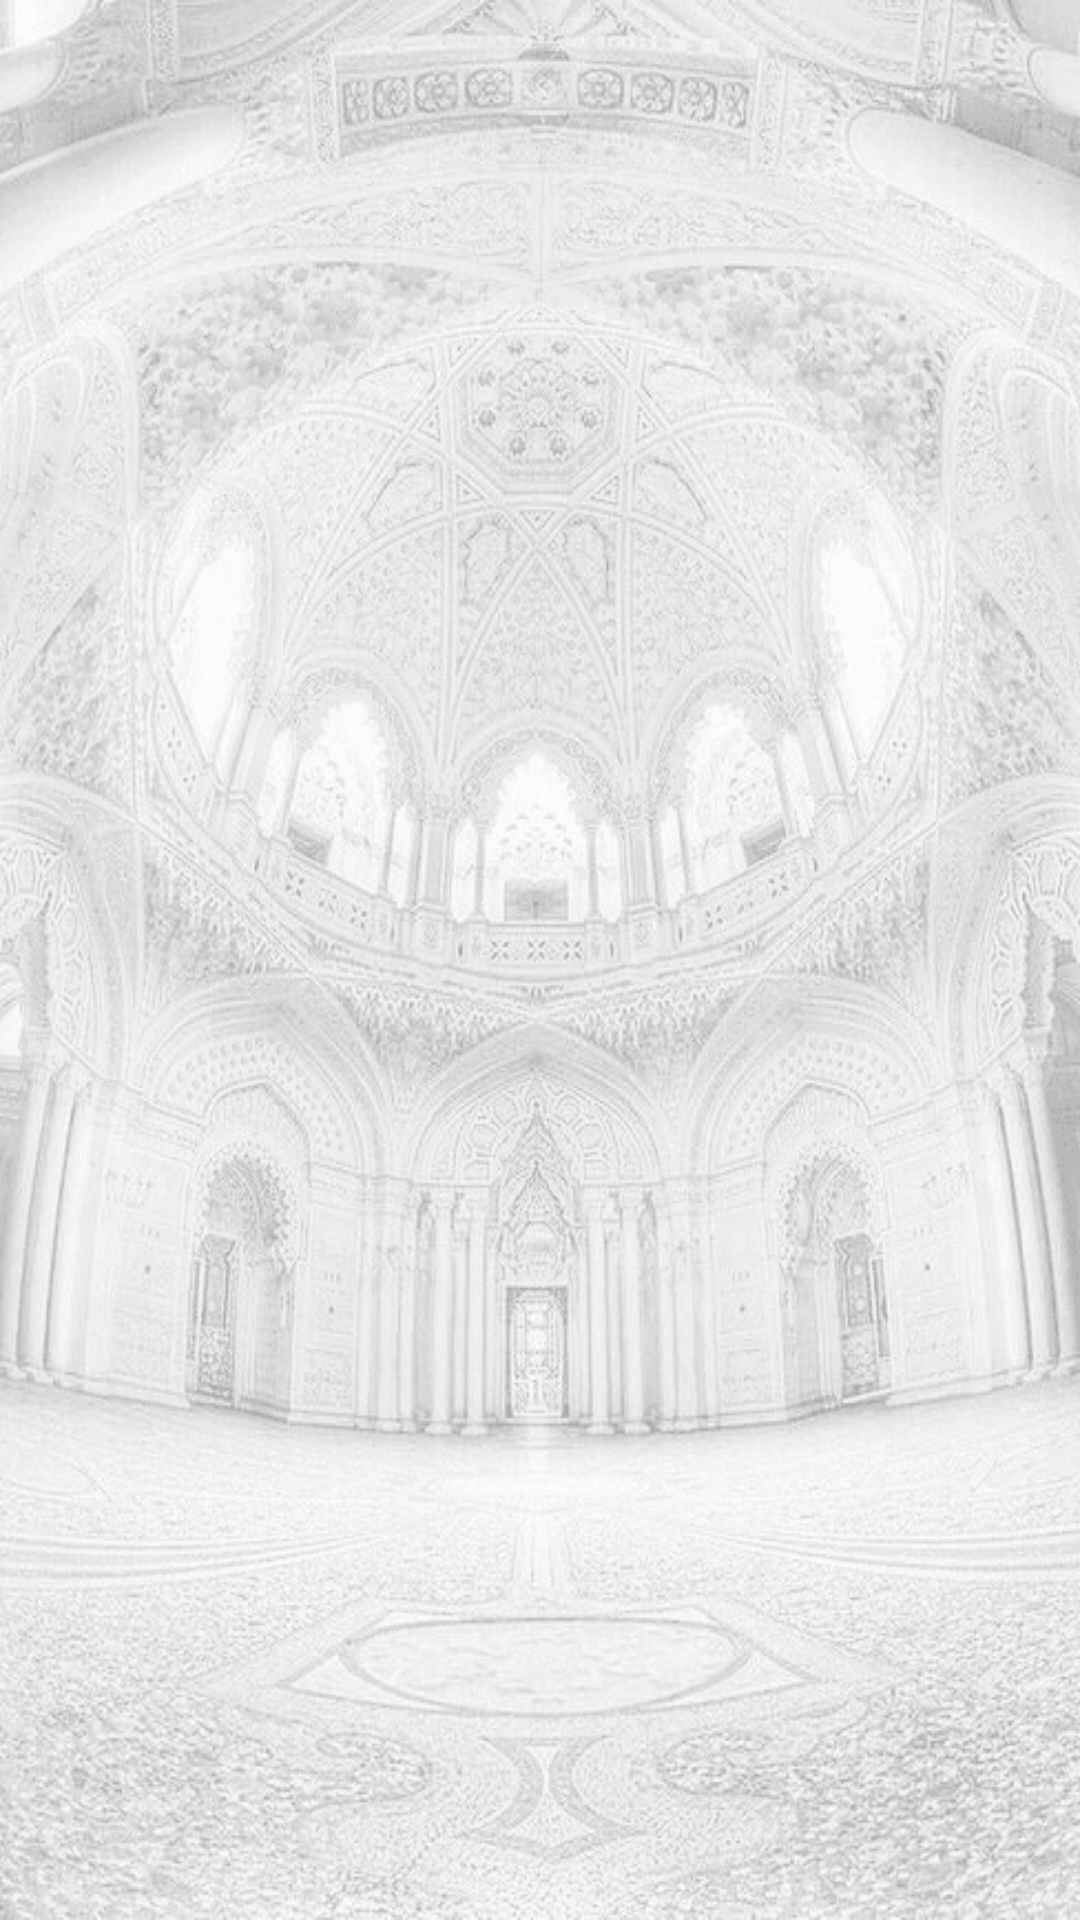

Write the Android layout XML for this screen, with the resource values it uses.
<!-- AndroidManifest.xml: application theme Theme.Athakar -->
<!-- res/layout/activity_athkar.xml -->
<?xml version="1.0" encoding="utf-8"?>
<LinearLayout xmlns:android="http://schemas.android.com/apk/res/android"
    xmlns:app="http://schemas.android.com/apk/res-auto"
    xmlns:tools="http://schemas.android.com/tools"
    android:layout_width="wrap_content"
    android:layout_height="wrap_content"
    android:background="@drawable/background"
    tools:context=".ui.main.activity.Api.ui.AthkarActivity">


    <androidx.recyclerview.widget.RecyclerView
        android:id="@+id/rvCategory"
        android:layout_width="486dp"
        android:layout_height="644dp"/>

</LinearLayout>
<!-- resources referenced by this layout -->
<resources>
  <!-- drawable background: png bitmap (drawable, 209032 bytes) -->
  <style name="Theme.Athakar" parent="Theme.MaterialComponents.DayNight.NoActionBar">
          
          <item name="colorPrimary">@color/Tiffany</item>
          <item name="colorOnPrimary">@color/white</item>
          
          <item name="colorSecondary">@color/teal_200</item>
          <item name="colorSecondaryVariant">@color/teal_700</item>
          <item name="colorOnSecondary">@color/black</item>
          
          <item name="android:statusBarColor" tools:targetApi="l">?attr/colorPrimaryVariant</item>
          
      </style>
  <color name="Tiffany">#502D55</color>
  <color name="white">#FFFFFFFF</color>
  <color name="teal_200">#502D55</color>
  <color name="teal_700">#847F85</color>
  <color name="black">#7d2941</color>
</resources>
